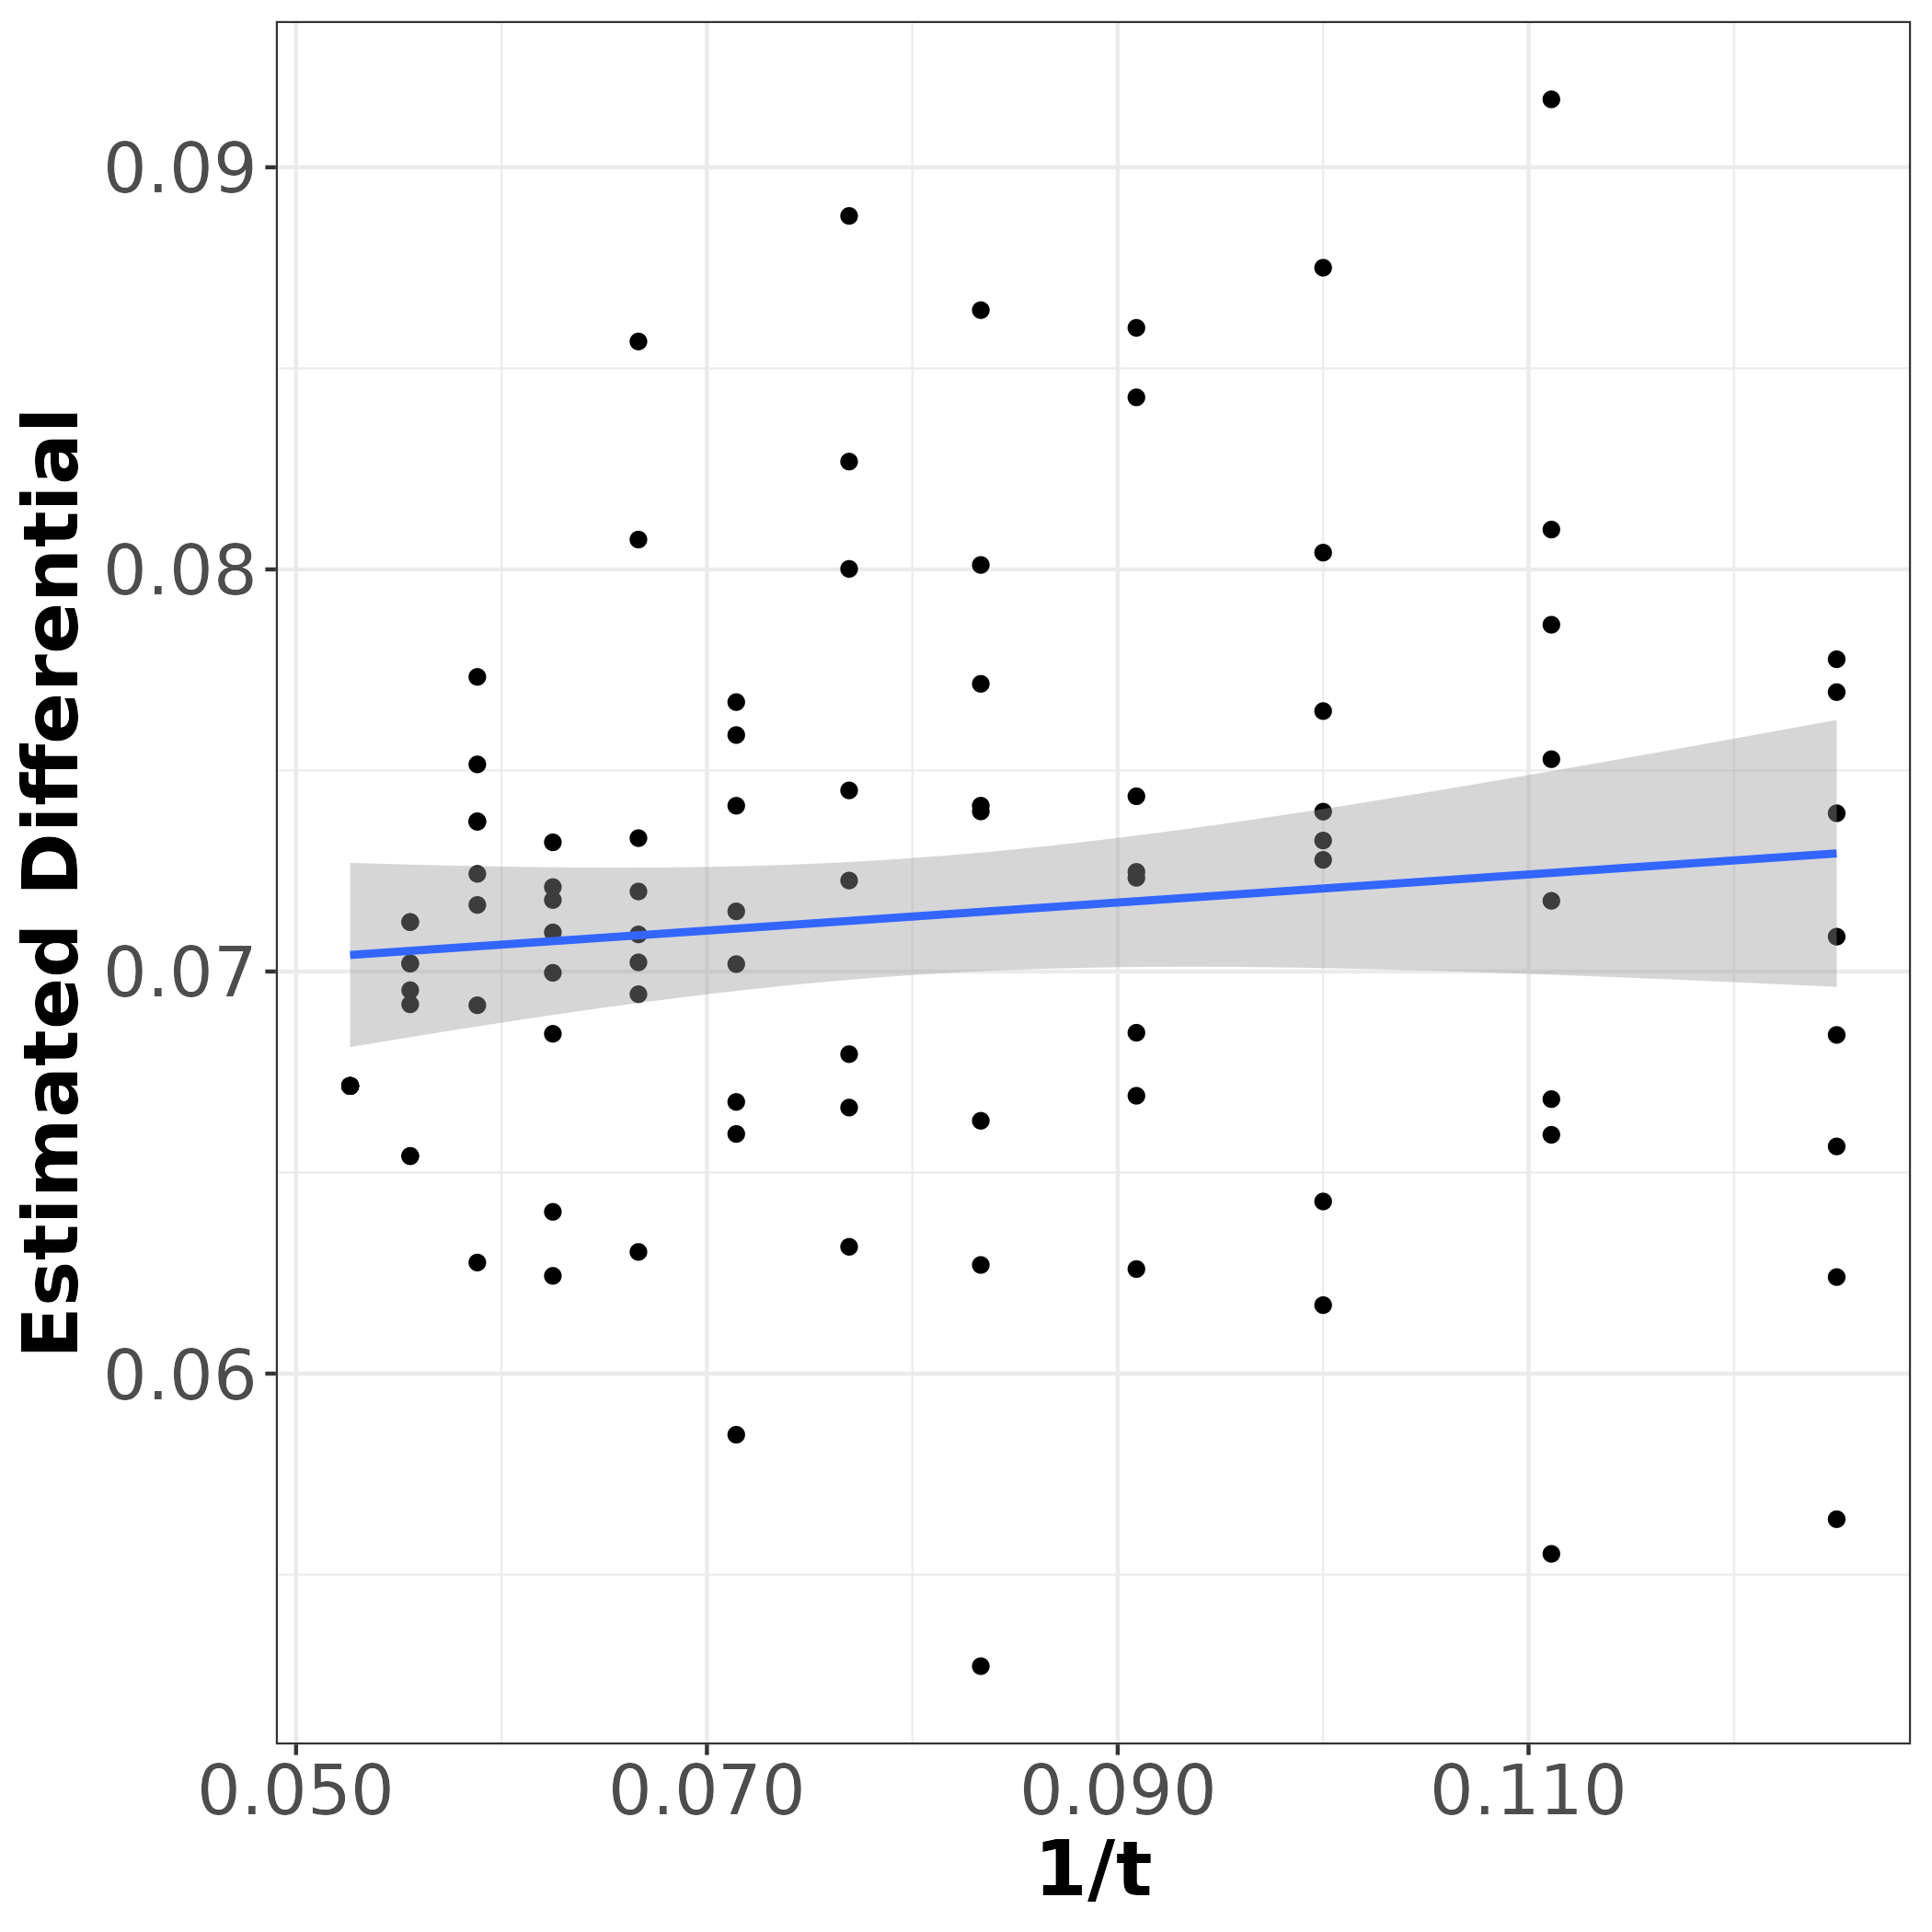

Values plotted in this chart, from the file beside it:
v.n_t, v.results, t, t_inv, s_group
2389, 0.07777, 8, 0.125, 1
2386, 0.06594, 9, 0.1111, 1
2389, 0.07326, 10, 0.1, 1
2394, 0.06691, 11, 0.09091, 1
2391, 0.0627, 12, 0.08333, 1
2384, 0.08001, 13, 0.07692, 1
2389, 0.06596, 14, 0.07143, 1
2392, 0.07023, 15, 0.06667, 1
2385, 0.0721, 16, 0.0625, 1
2388, 0.07372, 17, 0.05882, 1
2389, 0.06918, 18, 0.05556, 1
2388, 0.06715, 19, 0.05263, 1
2384, 0.0624, 8, 0.125, 1
2391, 0.07176, 9, 0.1111, 1
2391, 0.07648, 10, 0.1, 1
2378, 0.07233, 11, 0.09091, 1
2382, 0.07412, 12, 0.08333, 1
2388, 0.06315, 13, 0.07692, 1
2386, 0.07412, 14, 0.07143, 1
2387, 0.07332, 15, 0.06667, 1
2388, 0.07097, 16, 0.0625, 1
2389, 0.06916, 17, 0.05882, 1
2389, 0.06954, 18, 0.05556, 1
2388, 0.06715, 19, 0.05263, 1
2396, 0.06565, 8, 0.125, 2
2390, 0.06683, 9, 0.1111, 2
2376, 0.07278, 10, 0.1, 2
2395, 0.0626, 11, 0.09091, 2
2392, 0.07398, 12, 0.08333, 2
2396, 0.06662, 13, 0.07692, 2
2388, 0.07018, 14, 0.07143, 2
2388, 0.07092, 15, 0.06667, 2
2392, 0.06845, 16, 0.0625, 2
2390, 0.07166, 17, 0.05882, 2
2387, 0.07123, 18, 0.05556, 2
2388, 0.06715, 19, 0.05263, 2
2405, 0.07394, 8, 0.125, 2
2391, 0.07528, 9, 0.1111, 2
2384, 0.0617, 10, 0.1, 2
2389, 0.07436, 11, 0.09091, 2
2380, 0.08011, 12, 0.08333, 2
2390, 0.08268, 13, 0.07692, 2
2385, 0.0715, 14, 0.07143, 2
2391, 0.06944, 15, 0.06667, 2
2389, 0.07178, 16, 0.0625, 2
2390, 0.07243, 17, 0.05882, 2
2389, 0.07123, 18, 0.05556, 2
2388, 0.06715, 19, 0.05263, 2
2380, 0.05638, 8, 0.125, 3
2404, 0.08099, 9, 0.1111, 3
2395, 0.07398, 10, 0.1, 3
2395, 0.07248, 11, 0.09091, 3
2380, 0.06629, 12, 0.08333, 3
2389, 0.08879, 13, 0.07692, 3
2382, 0.05848, 14, 0.07143, 3
2389, 0.08074, 15, 0.06667, 3
2386, 0.07321, 16, 0.0625, 3
2388, 0.07733, 17, 0.05882, 3
2391, 0.0702, 18, 0.05556, 3
2388, 0.06715, 19, 0.05263, 3
... 36 more rows
